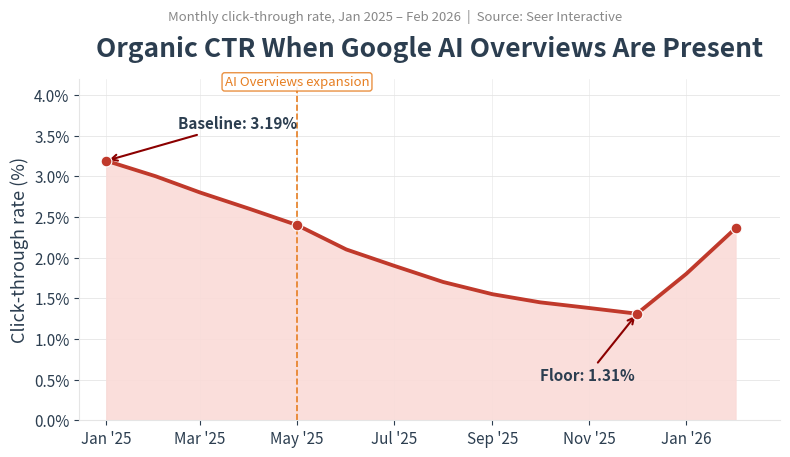

Python code for this plot: (Note: this script raises an exception after producing the figure.)
#!/usr/bin/env python3
"""
chart3_the-citation-economy_ctr_collapse.py

Line chart: Organic CTR when Google AI Overviews are present.
Monthly data from Seer Interactive (5.47M queries, 53 brands).

Exact study data points: Jan 2025, Jun 2025, Dec 2025, Feb 2026.
Intermediate months interpolated for visual clarity.

Output: 1200×720 px PNG at 150 DPI
"""

import matplotlib
matplotlib.use("Agg")

import matplotlib.pyplot as plt
import matplotlib.dates as mdates
import numpy as np
import pandas as pd
from datetime import datetime

# ── Data ──────────────────────────────────────────────────────────────────────
# Months as datetime objects
months = pd.date_range(start="2025-01-01", periods=14, freq="MS")  # Jan 2025 – Feb 2026

ctr_values = [
    3.19,   # Jan 2025  — baseline (exact)
    3.00,   # Feb 2025  — interpolated
    2.80,   # Mar 2025  — interpolated
    2.60,   # Apr 2025  — interpolated
    2.40,   # May 2025  — interpolated (AI Overviews expanded)
    2.10,   # Jun 2025  — (exact)
    1.90,   # Jul 2025  — interpolated
    1.70,   # Aug 2025  — interpolated
    1.55,   # Sep 2025  — interpolated
    1.45,   # Oct 2025  — interpolated
    1.38,   # Nov 2025  — interpolated
    1.31,   # Dec 2025  — floor (exact)
    1.80,   # Jan 2026  — partial recovery (interpolated)
    2.36,   # Feb 2026  — (exact)
]

df = pd.DataFrame({"month": months, "ctr": ctr_values})

# ── Colour palette ────────────────────────────────────────────────────────────
LINE_COLOR      = "#C0392B"   # deep red
FILL_COLOR      = "#FADBD8"   # light pink/red for area fill
GRID_COLOR      = "#E5E5E5"
TEXT_COLOR      = "#2C3E50"
SOURCE_COLOR    = "#888888"
ANNOTATION_ARROW = "#8B0000"  # dark red
VLINECOL_REF    = "#E67E22"   # orange for reference line

# ── Build chart ───────────────────────────────────────────────────────────────
fig, ax = plt.subplots(figsize=(8, 4.8))  # 1200×720 px at 150 DPI

# 1. Shaded area beneath the line
ax.fill_between(df["month"], df["ctr"], 0,
                color=FILL_COLOR, alpha=0.9, zorder=1)

# 2. Main line
ax.plot(df["month"], df["ctr"],
        color=LINE_COLOR, linewidth=2.75, solid_capstyle="round", zorder=3)

# 3. Dots at exact data points
exact_mask = [True, False, False, False, True, False, False,
              False, False, False, False, True, False, True]
exact_df = df[exact_mask]
ax.scatter(exact_df["month"], exact_df["ctr"],
           color=LINE_COLOR, s=60, zorder=4, edgecolors="white", linewidth=0.8)

# ── Annotations ───────────────────────────────────────────────────────────────

# Annotation: Baseline at Jan 2025
jan_point = df.iloc[0]
ax.annotate(
    "Baseline: 3.19%",
    xy=(jan_point["month"], jan_point["ctr"]),
    xytext=(pd.Timestamp("2025-02-15"), 3.65),
    fontsize=11, fontweight="bold", color=TEXT_COLOR,
    arrowprops=dict(arrowstyle="->", color=ANNOTATION_ARROW, lw=1.5),
    verticalalignment="center",
)

# Annotation: Floor at Dec 2025
dec_point = df.iloc[11]
ax.annotate(
    "Floor: 1.31%",
    xy=(dec_point["month"], dec_point["ctr"]),
    xytext=(pd.Timestamp("2025-10-01"), 0.55),
    fontsize=11, fontweight="bold", color=TEXT_COLOR,
    arrowprops=dict(arrowstyle="->", color=ANNOTATION_ARROW, lw=1.5),
    verticalalignment="center",
)

# Vertical reference line at May 2025
may_date = pd.Timestamp("2025-05-01")
ax.axvline(x=may_date, color=VLINECOL_REF, linewidth=1.2, linestyle="--", zorder=2)
ax.text(may_date, 4.08, "AI Overviews expansion",
        fontsize=9.5, color=VLINECOL_REF, fontstyle="italic",
        ha="center", va="bottom",
        bbox=dict(boxstyle="round,pad=0.2", facecolor="white",
                  edgecolor=VLINECOL_REF, alpha=0.85))

# ── Axis limits ───────────────────────────────────────────────────────────────
ax.set_ylim(0, 4.2)
ax.set_xlim(pd.Timestamp("2024-12-15"), pd.Timestamp("2026-03-01"))

# ── Tick formatting ───────────────────────────────────────────────────────────
ax.xaxis.set_major_locator(mdates.MonthLocator(bymonth=[1, 3, 5, 7, 9, 11]))
ax.xaxis.set_major_formatter(mdates.DateFormatter("%b '%y"))
ax.set_xticks([pd.Timestamp(f"2025-{m:02d}-01") for m in [1, 3, 5, 7, 9, 11]] +
              [pd.Timestamp("2026-01-01")])

ax.set_yticks([0.0, 0.5, 1.0, 1.5, 2.0, 2.5, 3.0, 3.5, 4.0])
ax.yaxis.set_major_formatter(plt.FuncFormatter(lambda v, _: f"{v:.1f}%"))

# ── Labels & titles ──────────────────────────────────────────────────────────
ax.set_title("Organic CTR When Google AI Overviews Are Present",
             fontsize=19, fontweight="bold", color=TEXT_COLOR, pad=16)
ax.set_ylabel("Click-through rate (%)", fontsize=13, color=TEXT_COLOR)
ax.set_xlabel("")

# Subtitle via fig.suptitle at a lower position
fig.text(0.5, 0.92,
         "Monthly click-through rate, Jan 2025 – Feb 2026  |  Source: Seer Interactive",
         fontsize=9.5, color=SOURCE_COLOR, ha="center", fontstyle="italic")

# ── Grid & spines ─────────────────────────────────────────────────────────────
ax.grid(axis="y", color=GRID_COLOR, linewidth=0.6, zorder=0)
ax.grid(axis="x", color=GRID_COLOR, linewidth=0.4, zorder=0)
ax.set_axisbelow(True)

# Remove top/right spines
for spine in ["top", "right"]:
    ax.spines[spine].set_visible(False)
ax.spines["left"].set_color(GRID_COLOR)
ax.spines["bottom"].set_color(GRID_COLOR)

# ── Tick style ────────────────────────────────────────────────────────────────
ax.tick_params(axis="x", colors=TEXT_COLOR, labelsize=11)
ax.tick_params(axis="y", colors=TEXT_COLOR, labelsize=11)

# ── Tight layout ──────────────────────────────────────────────────────────────
fig.tight_layout(rect=[0, 0, 1, 0.92])

# ── Save ──────────────────────────────────────────────────────────────────────
output_path = "/home/pi/Documents/code/quortol/backend/blogs/images/the-citation-economy_ctr_collapse.png"

fig.savefig(
    output_path,
    dpi=150,
    facecolor="white",
    edgecolor="none",
)

plt.close(fig)
print(f"✅ Chart saved → {output_path}")
